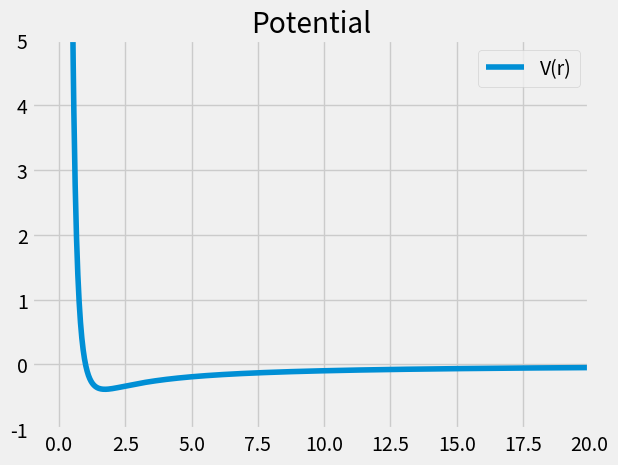

Reproduce this figure in Python.
import numpy as np
import matplotlib.pyplot as plt
from scipy.integrate import odeint
from matplotlib.animation import FuncAnimation

'''
https://brilliant.org/problems/starfish-orbit/?ref_id=1587067
Orbits of a point mass under the influence of a V(r) = 1/r^3 - 1/r potential.
Position in polar coordinates: x = r * cos(theta), y = r * sin(theta)
Equation of motion (in polar coordinates): F = m * d^2/dt^2 r = -d/dr V(r)
'''

# Parameters:
m = 2
t = np.linspace(0,20,200)
statei_r = (2,0.2) #(r,rdot)
statei_theta = (1,0.1) #(theta,thetador)

#ecuación: exponencial: d/dx f(x) - f(x) = 0
def equation_r(state, t, m):
    r = state[0]
    rdot = state[1]
    dr = rdot
    drdot = (1/m) * (3/(r ** 4) - 1/(r ** 2))
    dstater_dt = [dr,drdot]
    return dstater_dt

def equation_theta(state, t):
    theta = state[0]
    thetadot = state[1]
    dtheta = thetadot
    dthetadot = 0
    dstatetheta_dt = [dtheta,dthetadot]
    return dstatetheta_dt

#solve the ode
stater = odeint(equation_r, statei_r, t, args = (m,))
statetheta = odeint(equation_theta, statei_theta, t)

# plotting the trajectory
plt.style.use('fivethirtyeight')

fig, ax = plt.subplots()
fig2, ax2 = plt.subplots()

ax.set_title('Orbital motion')
ax2.set_title('Potential')

rvals = np.linspace(0.01,25,1000)
ax2.plot(rvals, 1/np.power(rvals,3) - 1/rvals, label =  "V(r)")
ax2.legend(loc = "best")

ax2.set_xlim([-1, 20])
ax2.set_ylim([-1, 5])

print(stater.shape)
print(statetheta.shape)

print(stater[0])
print(stater[1])
print(statetheta[0])
print(statetheta[1])

def draw_orbit(i):

    print(i)
    ax.cla()
    #ax.set_aspect('equal', adjustable='box')

    xf = stater[i,0] * np.sin(statetheta[i,0])
    yf = stater[i,0] * np.cos(statetheta[i,0])

    ax.plot(xf, yf,'or', label = 'm = 2')

    ax.set_xlim([-10, 10])
    ax.set_ylim([-10, 10])
    ax.legend(loc = 'best')

ani = FuncAnimation(fig, draw_orbit, frames  = 100, interval = 10, repeat = True)

plt.show()















#
